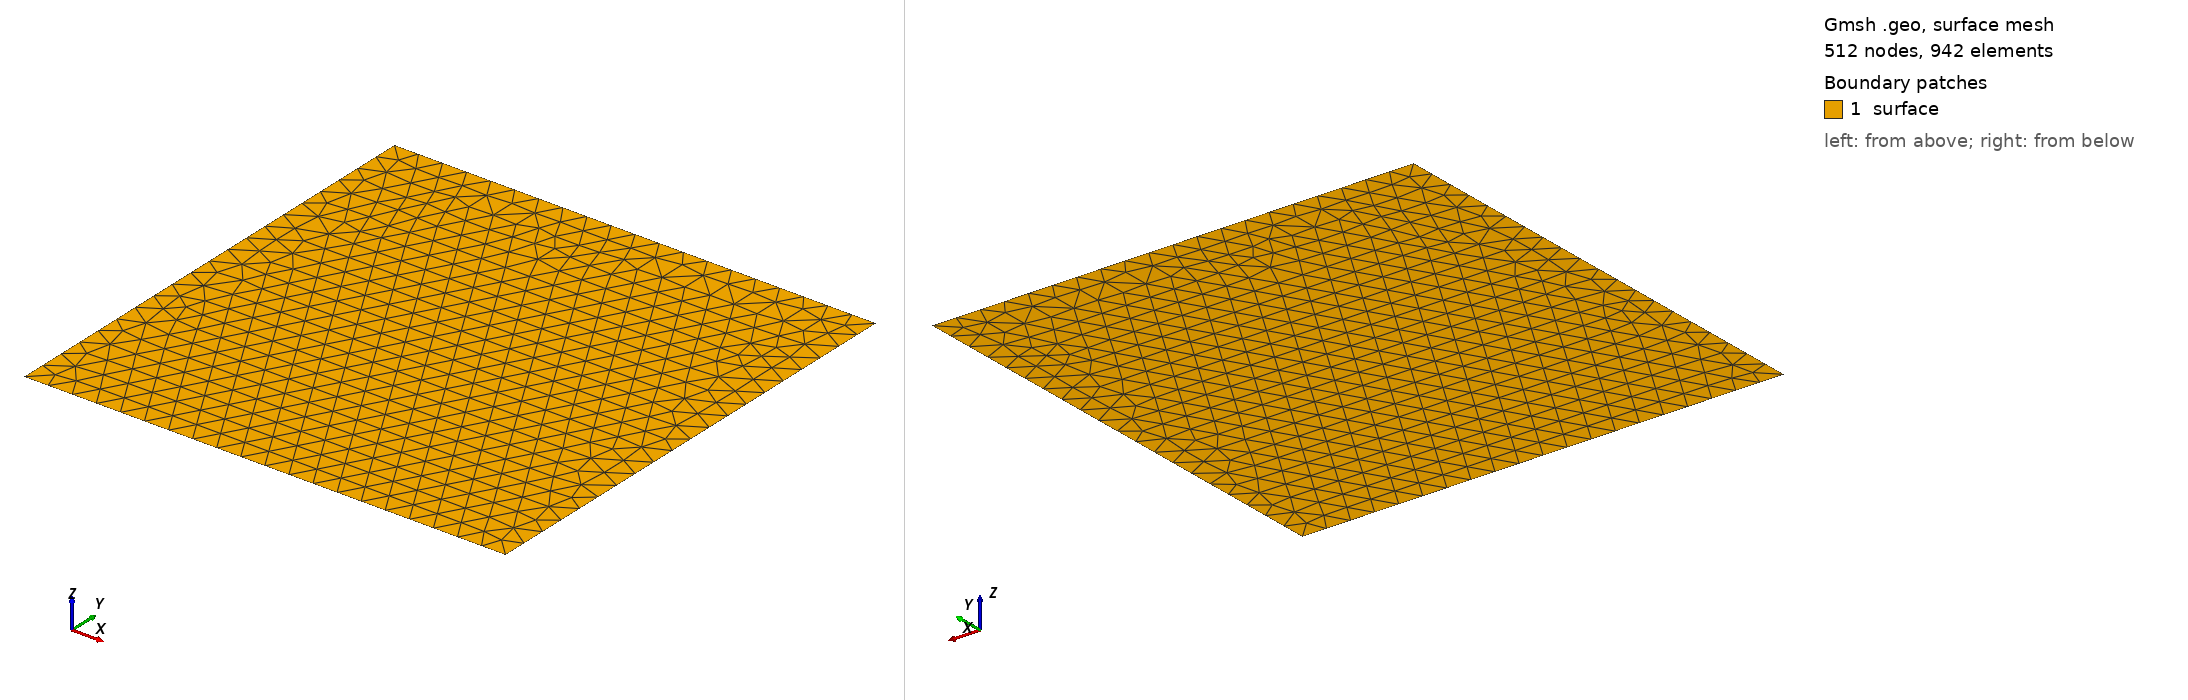

Gmsh geometry script, surface-meshed: 512 nodes, 942 surface elements. Boundary patches (legend numbers): 1 surface. Left view from above one corner, right view from below the opposite corner. Legend entries are the model's physical surfaces. The drawing asked Gmsh for element sizes between 1% and 20% of the model's largest extent; the script's own settings can give other sizes.

=== square.geo (drawn) ===
// Square shape geometry
dx = 5;
dy = dx;
p = .5;

Point(1) = {-dx, -dy, 0, p};
Point(2) = {+dx, -dy, 0, p};
Point(3) = {+dx, +dy, 0, p};
Point(4) = {-dx, +dy, 0, p};

Line(1) = {1, 2};
Line(2) = {2, 3};
Line(3) = {3, 4};
Line(4) = {4, 1};


Curve Loop(1) = {1, 2, 3, 4};
Plane Surface(1) = {1};

/*
Physical Point("start_0") = {1};
Physical Point("end_0") = {2};
*/

/*
Physical Point("start_1") = {3};
Physical Point("end_1") = {4};
*/
/*
Physical Point("start_2") = {1};
Physical Point("end_2") = {3};
*/
/*
Physical Point("start_4") = {1};
Physical Point("end_4") = {4};
*/


Physical Point("vertices") = {1,2,3,4};
Physical Curve("edges") = {1,2,3,4};
Physical Surface("surface") = {1};
